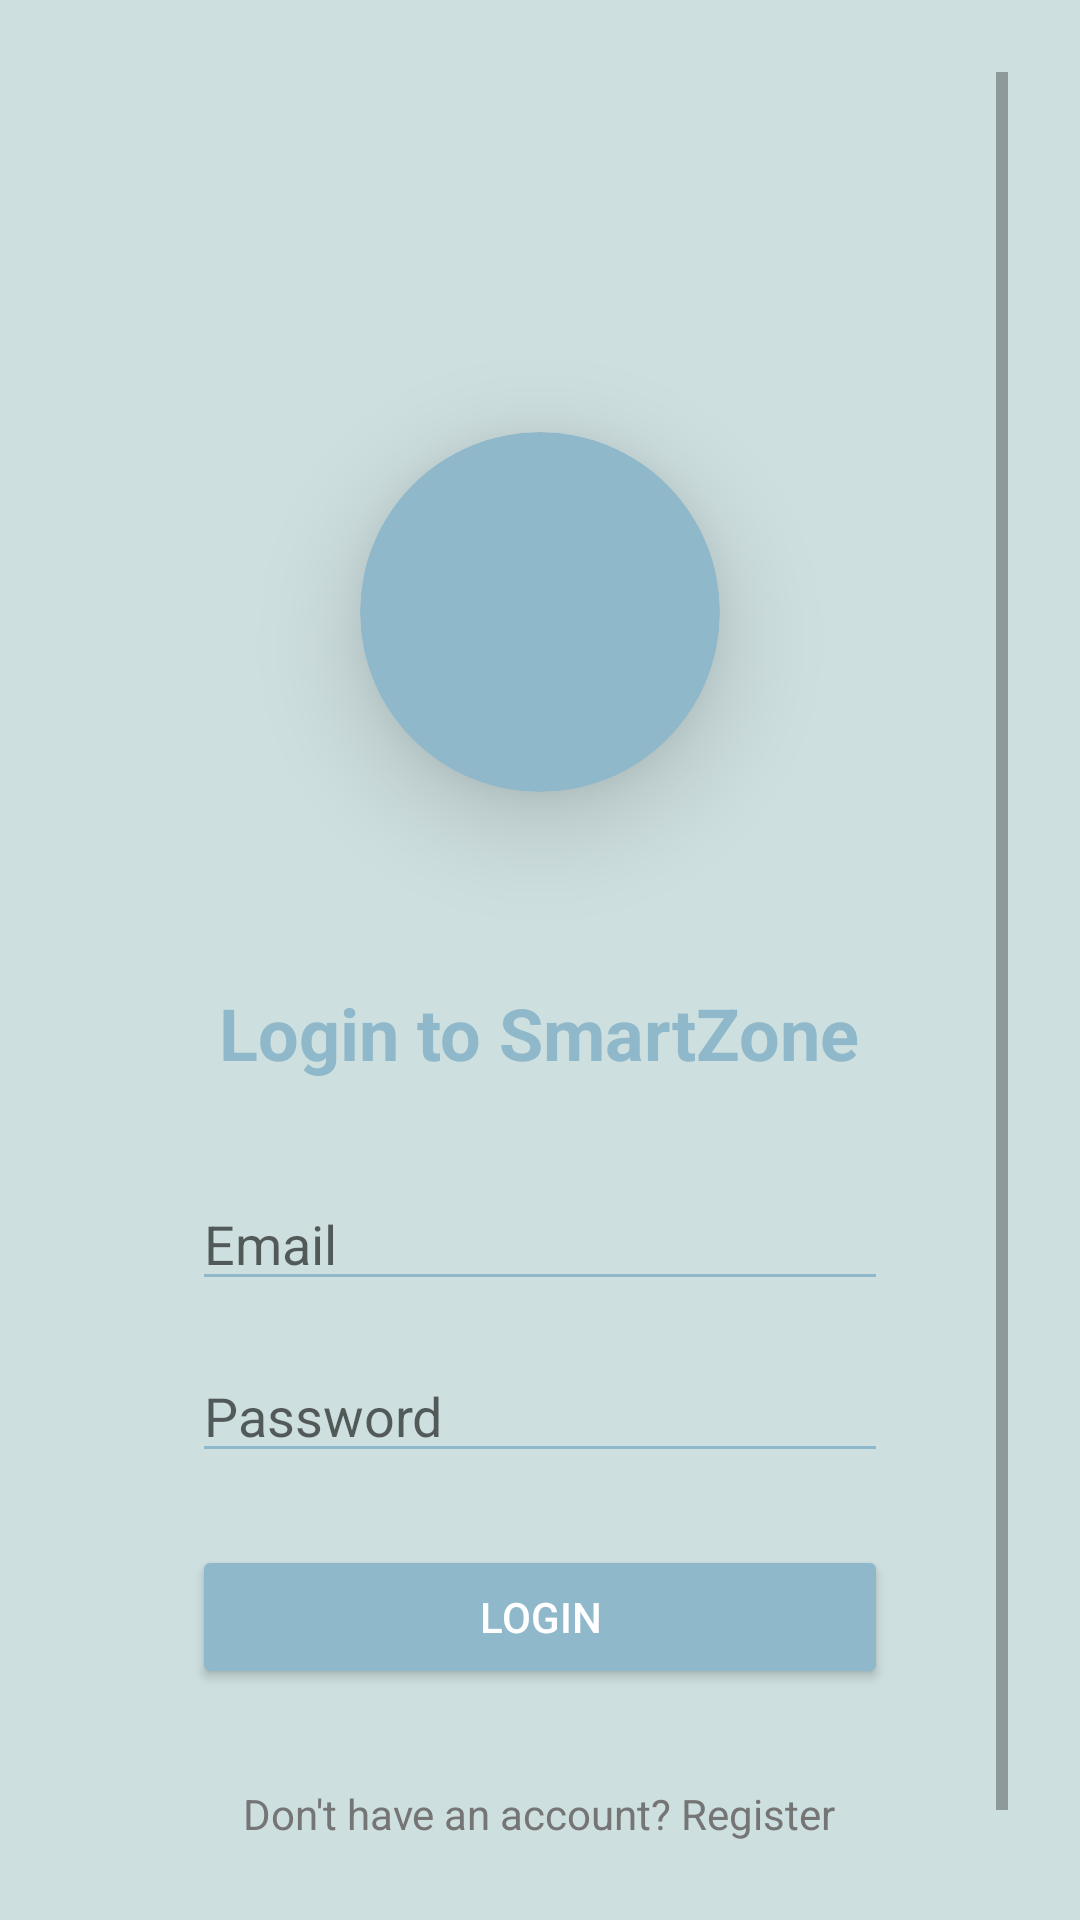

Write the Android layout XML for this screen, with the resource values it uses.
<!-- AndroidManifest.xml: activity theme Theme.AppCompat.Light.NoActionBar -->
<!-- res/layout/activity_login.xml -->
<?xml version="1.0" encoding="utf-8"?>
<ScrollView xmlns:android="http://schemas.android.com/apk/res/android"
    android:layout_width="match_parent"
    android:layout_height="match_parent"
    android:background="@color/backgroundLight"
    android:padding="24dp">

    <LinearLayout
        android:layout_width="match_parent"
        android:layout_height="wrap_content"
        android:orientation="vertical"
        android:gravity="center_horizontal"
        android:padding="40dp">

        <androidx.cardview.widget.CardView
            xmlns:card_view="http://schemas.android.com/apk/res-auto"
            android:layout_width="120dp"
            android:layout_height="120dp"
            android:layout_marginTop="80dp"
            android:layout_marginBottom="16dp"
            card_view:cardCornerRadius="60dp"
            card_view:cardElevation="20dp"
            card_view:cardBackgroundColor="@color/primaryBlue"
            android:layout_gravity="center">

            <ImageView
                android:id="@+id/appIconImageView"
                android:layout_width="80dp"
                android:layout_height="80dp"
                android:layout_gravity="center"
                android:src="@drawable/studying"
                android:contentDescription="@string/app_name"
                 />
        </androidx.cardview.widget.CardView>



        <TextView
            android:id="@+id/loginTitle"
            android:layout_width="wrap_content"
            android:layout_height="wrap_content"
            android:text="Login to SmartZone"
            android:textSize="24sp"
            android:textStyle="bold"
            android:textColor="@color/primaryBlue"
            android:layout_marginTop="48dp"
            android:layout_marginBottom="32dp" />

        <EditText
            android:id="@+id/loginEmailEditText"
            android:layout_width="match_parent"
            android:layout_height="wrap_content"
            android:hint="Email"
            android:inputType="textEmailAddress"
            android:backgroundTint="@color/primaryBlue"
            android:textColor="@color/textPrimary"

            android:layout_marginBottom="16dp" />

        <EditText
            android:id="@+id/loginPasswordEditText"
            android:layout_width="match_parent"
            android:layout_height="wrap_content"
            android:hint="Password"
            android:inputType="textPassword"
            android:backgroundTint="@color/primaryBlue"
            android:textColor="@color/textPrimary"

            android:layout_marginBottom="24dp" />

        <Button
            android:id="@+id/loginButton"
            android:layout_width="match_parent"
            android:layout_height="wrap_content"
            android:text="Login"
            android:backgroundTint="@color/primaryBlue"
            android:textColor="@android:color/white"
            android:layout_marginBottom="16dp" />

        <TextView
            android:id="@+id/goToRegisterText"
            android:layout_width="wrap_content"
            android:layout_height="wrap_content"
            android:text="Don't have an account? Register"
            android:textColor="@color/textSecondary"
            android:textSize="14sp"
            android:layout_marginTop="16dp" />

    </LinearLayout>
</ScrollView>
<!-- resources referenced by this layout -->
<resources>
  <color name="backgroundLight">#CEDFDF</color>
  <color name="primaryBlue">#8FB8CA</color>
  <color name="textPrimary">#212121</color>
  <color name="textSecondary">#757575</color>
  <string name="app_name">SmartZone</string>
</resources>
